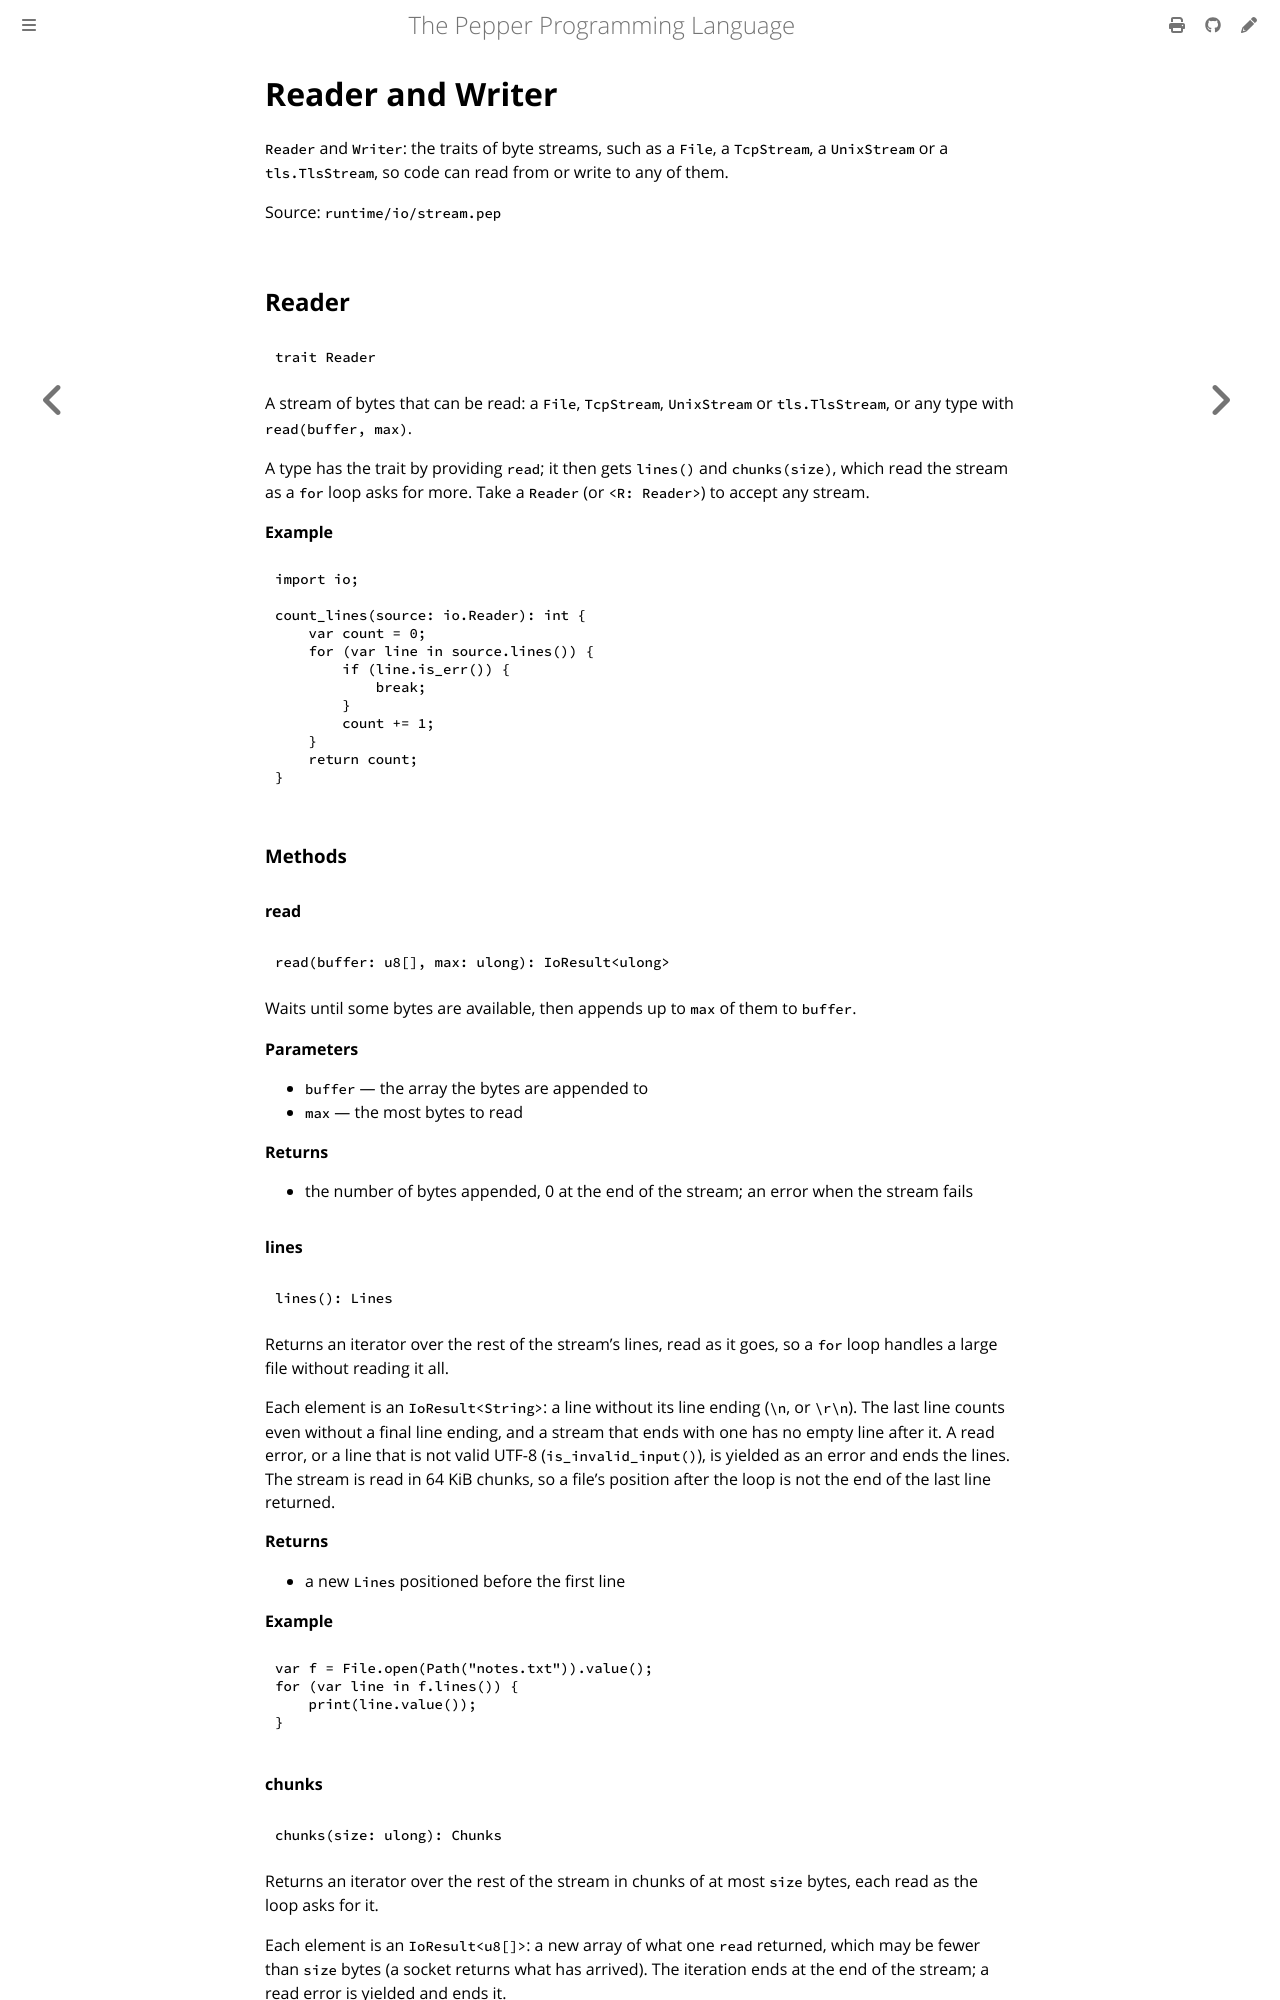

repository: pep-lang/pepper · page: 0.9.4/reference/io-stream.html · generator: mdbook

<!-- Generated from runtime/io/stream.pep by `pep-doc reference`. Do not edit. -->

# Reader and Writer

`Reader` and `Writer`: the traits of byte streams, such as a `File`, a
`TcpStream`, a `UnixStream` or a `tls.TlsStream`, so code can read from
or write to any of them.

Source: `runtime/io/stream.pep`

## Reader

```pepper
trait Reader
```

A stream of bytes that can be read: a `File`, `TcpStream`, `UnixStream`
or `tls.TlsStream`, or any type with `read(buffer, max)`.

A type has the trait by providing `read`; it then gets `lines()` and
`chunks(size)`, which read the stream as a `for` loop asks for more.
Take a `Reader` (or `<R: Reader>`) to accept any stream.

**Example**
```pepper
import io;

count_lines(source: io.Reader): int {
    var count = 0;
    for (var line in source.lines()) {
        if (line.is_err()) {
            break;
        }
        count += 1;
    }
    return count;
}
```

### Methods

#### read

```pepper
read(buffer: u8[], max: ulong): IoResult<ulong>
```

Waits until some bytes are available, then appends up to `max` of
them to `buffer`.

**Parameters**
- `buffer` — the array the bytes are appended to
- `max` — the most bytes to read

**Returns**
- the number of bytes appended, 0 at the end of the stream; an error when the stream fails
